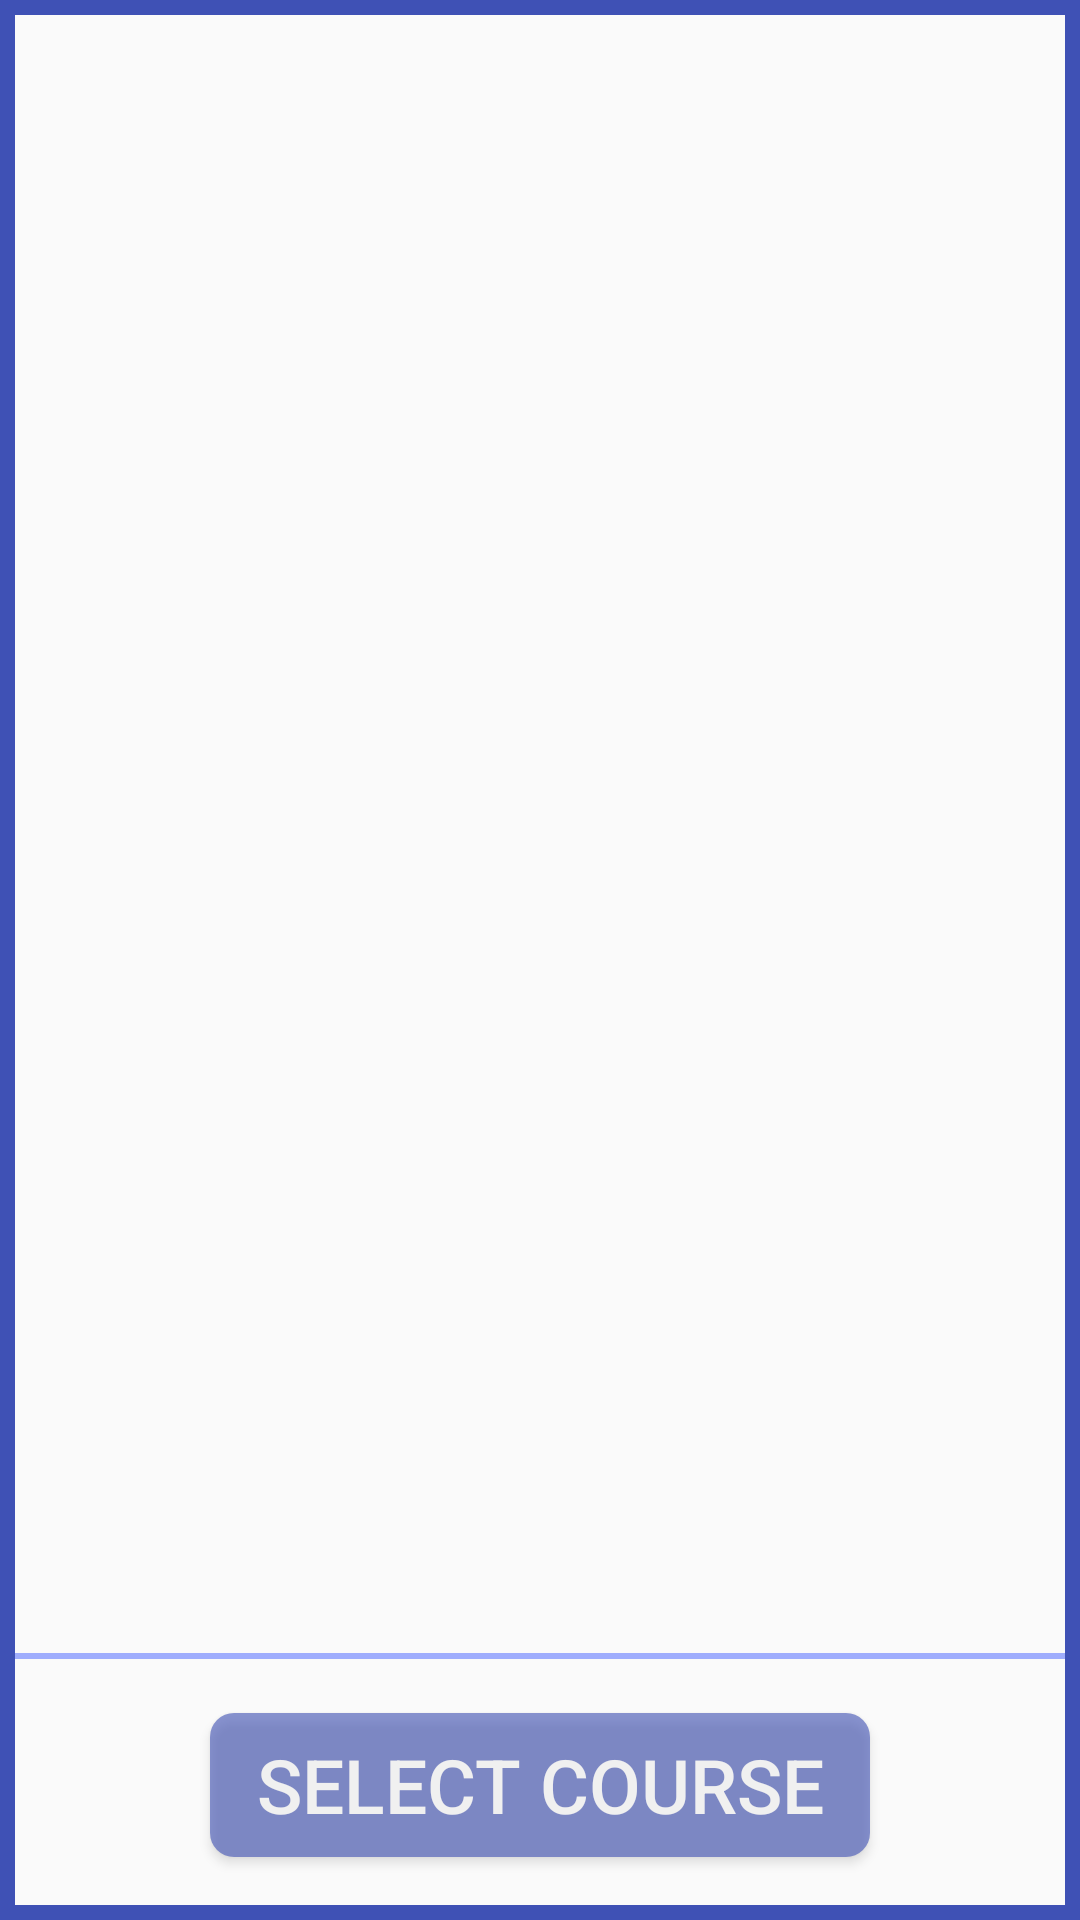

Produce the Android XML layout that renders to this screen, including the resource entries it uses.
<!-- AndroidManifest.xml: application theme AppTheme -->
<!-- res/layout/dialog_check_course.xml -->
<?xml version="1.0" encoding="utf-8"?>
<android.support.constraint.ConstraintLayout
    xmlns:android="http://schemas.android.com/apk/res/android"
    xmlns:tools="http://schemas.android.com/tools"
    android:layout_width="match_parent"
    android:layout_height="match_parent"
    xmlns:app="http://schemas.android.com/apk/res-auto">


    <android.support.design.widget.FloatingActionButton
        android:id="@+id/empty_box"
        android:layout_width="wrap_content"
        android:layout_height="wrap_content"
        android:layout_centerHorizontal="true"
        android:layout_marginStart="32dp"
        android:layout_marginTop="150dp"
        android:layout_marginEnd="32dp"
        android:layout_marginBottom="10dp"
        android:alpha="0"
        android:backgroundTint="#FFF"
        android:elevation="0dp"
        android:src="@drawable/list_for_empty"
        app:elevation="0dp"
        app:fabCustomSize="@dimen/appIntro2BottomBarHeight"
        app:layout_constraintBottom_toTopOf="@+id/text1_empty"
        app:layout_constraintEnd_toEndOf="parent"
        app:layout_constraintHorizontal_bias="0.498"
        app:layout_constraintStart_toStartOf="parent"
        app:layout_constraintTop_toTopOf="parent"
        app:layout_constraintVertical_bias="1.0"
        app:maxImageSize="40dp" />

    <TextView
        android:id="@+id/text1_empty"
        android:layout_width="wrap_content"
        android:layout_height="wrap_content"
        android:layout_marginStart="100dp"
        android:layout_marginTop="10dp"
        android:layout_marginEnd="100dp"
        android:layout_marginBottom="10dp"
        android:alpha="0"
        android:gravity="center"
        android:text="Course List\nIs Empty!"
        android:textColor="@color/slider3"
        android:textSize="30dp"
        android:textStyle="bold"
        android:typeface="serif"
        app:layout_constraintBottom_toTopOf="@+id/textView10"
        app:layout_constraintEnd_toEndOf="parent"
        app:layout_constraintStart_toStartOf="parent"
        app:layout_constraintTop_toBottomOf="@+id/empty_box" />

    <TextView
        android:id="@+id/textView10"
        android:layout_width="wrap_content"
        android:layout_height="wrap_content"
        android:layout_marginStart="100dp"
        android:layout_marginTop="10dp"
        android:layout_marginEnd="100dp"
        android:layout_marginBottom="150dp"
        android:alpha="0"
        android:gravity="center"
        android:text="ADD COURSES IN\nMY LIST SECTION"
        android:textColor="@color/slider3"
        android:textSize="20dp"
        app:layout_constraintBottom_toBottomOf="parent"
        app:layout_constraintEnd_toEndOf="parent"
        app:layout_constraintStart_toStartOf="parent"
        app:layout_constraintTop_toBottomOf="@+id/text1_empty"
        app:layout_constraintVertical_bias="0.073" />

    <GridView
        android:id="@+id/gridview"
        android:layout_width="0dp"
        android:layout_height="0dp"
        android:horizontalSpacing="-15dp"
        android:numColumns="2"
        android:verticalSpacing="-11dp"
        app:layout_constraintBottom_toTopOf="@+id/view"
        app:layout_constraintEnd_toStartOf="@id/view4"
        app:layout_constraintStart_toEndOf="@id/view3"
        app:layout_constraintTop_toBottomOf="@id/view2" />

    <Button
        android:id="@+id/checkcourse"
        android:layout_width="220dp"
        android:layout_height="wrap_content"
        android:layout_marginStart="16dp"
        android:layout_marginTop="18dp"
        android:layout_marginEnd="16dp"
        android:layout_marginBottom="16dp"
        android:alpha="0.6"
        android:background="@drawable/addcoursesavebutton"
        android:text="Select Course"
        android:textColor="#fff"
        android:textSize="25dp"
        app:layout_constraintBottom_toTopOf="@id/view5"
        app:layout_constraintEnd_toEndOf="parent"
        app:layout_constraintStart_toStartOf="parent"
        app:layout_constraintTop_toBottomOf="@+id/view" />

    <View
        android:id="@+id/view"
        android:layout_width="match_parent"
        android:layout_height="2dp"
        android:background="#637aff"
        android:alpha="0.6"
        app:layout_constraintBottom_toTopOf="@+id/checkcourse"
        app:layout_constraintEnd_toEndOf="parent"
        app:layout_constraintStart_toStartOf="parent"
        app:layout_constraintTop_toBottomOf="@+id/gridview" />

    <View
        android:id="@+id/view2"
        android:layout_width="match_parent"
        android:layout_height="5dp"
        android:background="#3f51b5"
        app:layout_constraintEnd_toEndOf="parent"
        app:layout_constraintStart_toStartOf="parent"
        app:layout_constraintTop_toTopOf="parent" />

    <View
        android:id="@+id/view3"
        android:layout_width="5dp"
        android:layout_height="match_parent"
        android:background="#3f51b5"
        app:layout_constraintBottom_toTopOf="parent"
        app:layout_constraintStart_toStartOf="parent"
        app:layout_constraintTop_toBottomOf="parent" />

    <View
        android:id="@+id/view4"
        android:layout_width="5dp"
        android:layout_height="match_parent"
        android:background="#3f51b5"
        app:layout_constraintBottom_toTopOf="parent"
        app:layout_constraintEnd_toEndOf="parent"
        app:layout_constraintTop_toBottomOf="parent" />



    <View
        android:id="@+id/view5"
        android:layout_width="match_parent"
        android:layout_height="5dp"
        android:background="#3f51b5"
        app:layout_constraintBottom_toBottomOf="parent"
        app:layout_constraintEnd_toEndOf="parent"
        app:layout_constraintStart_toStartOf="parent"
        app:layout_constraintTop_toTopOf="@+id/check_button" />




</android.support.constraint.ConstraintLayout>
<!-- resources referenced by this layout -->
<resources>
  <color name="slider3">#2e71be</color>
  <!-- drawable addcoursesavebutton (drawable) -->
  <?xml version="1.0" encoding="utf-8"?>
  <shape xmlns:android="http://schemas.android.com/apk/res/android">
      <solid
          android:color="#3f51b5"
          />
      <corners
          android:radius="8dp"/>
  
  </shape>
  <!-- drawable list_for_empty (drawable) -->
  <vector xmlns:android="http://schemas.android.com/apk/res/android"
          android:width="24dp"
          android:height="24dp"
          android:viewportWidth="24.0"
          android:viewportHeight="24.0">
      <path
          android:fillColor="@color/slider3"
          android:pathData="M4,10.5c-0.83,0 -1.5,0.67 -1.5,1.5s0.67,1.5 1.5,1.5 1.5,-0.67 1.5,-1.5 -0.67,-1.5 -1.5,-1.5zM4,4.5c-0.83,0 -1.5,0.67 -1.5,1.5S3.17,7.5 4,7.5 5.5,6.83 5.5,6 4.83,4.5 4,4.5zM4,16.5c-0.83,0 -1.5,0.68 -1.5,1.5s0.68,1.5 1.5,1.5 1.5,-0.68 1.5,-1.5 -0.67,-1.5 -1.5,-1.5zM7,19h14v-2L7,17v2zM7,13h14v-2L7,11v2zM7,5v2h14L21,5L7,5z"/>
  </vector>
  <style name="AppTheme" parent="Theme.AppCompat.Light.NoActionBar">
          
          <item name="colorPrimary">@color/colorPrimary</item>
          <item name="colorPrimaryDark">@color/colorPrimaryDark</item>
          <item name="colorAccent">#64565656</item>
          <item name="colorControlActivated">@color/slider3</item>
      </style>
  <color name="colorPrimary">#170c38</color>
  <color name="colorPrimaryDark">#170c38</color>
</resources>
